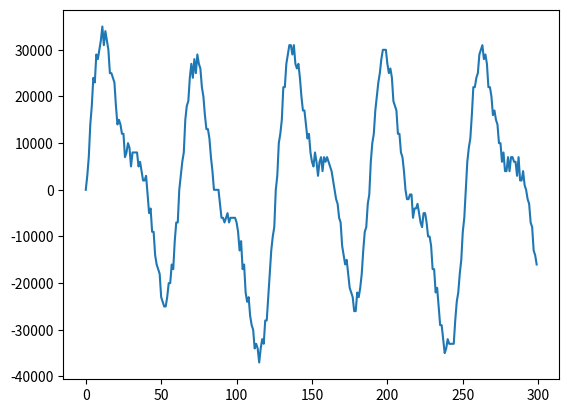

Source code (Python):
# Question 1
def describe_data(L):
    print()

# Question 2
def howManyInt(l):
    return 0


# Question 3
import matplotlib.pyplot as plt
#This is not a good habit to declare global variables like this
#But just for our class assignments, let's do this at the moment
original_wave_sample = [0, 3, 7, 14, 18, 24, 23, 29, 28, 30, 32, 35, 31, 34, 32, 30, 25, 25, 24, 23, 18, 14, 15, 14, 12, 12, 7, 8, 10, 9, 5, 8, 8, 8, 8, 5, 6, 4, 2, 2, 3, -1, -5, -4, -9, -9, -14, -16, -17, -18, -23, -24, -25, -25, -23, -20, -20, -16, -17, -11, -7, -7, 0, 3, 6, 8, 15, 18, 19, 24, 27, 24, 28, 25, 29, 27, 26, 22, 20, 16, 13, 13, 11, 7, 4, 0, 0, 0, 0, -3, -6, -6, -7, -6, -5, -7, -6, -6, -6, -6, -7, -9, -13, -11, -17, -16, -22, -24, -23, -27, -29, -30, -34, -33, -34, -37, -34, -32, -33, -28, -28, -23, -18, -13, -10, -8, 0, 3, 10, 12, 15, 22, 22, 27, 29, 31, 31, 29, 31, 27, 26, 27, 24, 20, 17, 17, 14, 11, 12, 8, 6, 5, 8, 6, 3, 6, 7, 4, 7, 6, 7, 6, 5, 4, 2, 0, -2, -3, -6, -7, -12, -14, -16, -15, -18, -21, -22, -23, -26, -26, -22, -23, -21, -18, -13, -9, -8, -3, -1, 6, 10, 12, 17, 20, 23, 25, 28, 30, 30, 30, 27, 25, 26, 24, 19, 18, 17, 12, 12, 8, 7, 4, 0, -2, -2, -1, -1, -6, -4, -4, -3, -5, -7, -8, -5, -5, -7, -10, -10, -12, -17, -17, -22, -21, -25, -29, -29, -32, -35, -34, -32, -33, -33, -33, -33, -28, -24, -22, -18, -15, -9, -6, 0, 6, 9, 11, 16, 22, 22, 24, 25, 29, 30, 31, 28, 29, 27, 22, 22, 20, 16, 17, 15, 14, 10, 10, 6, 8, 4, 4, 7, 4, 7, 7, 6, 6, 3, 7, 2, 2, 4, 1, 0, -2, -3, -7, -8, -13, -14, -16]

# Just enlarge the numbers
for i in range(len(original_wave_sample)):
    original_wave_sample[i]*=1000


# For this question, you only need to submit this function
def filter_wave(wave,times):
    return []

plt.plot(original_wave_sample)
plt.show()

new_wave = filter_wave(original_wave_sample,1)
plt.plot(new_wave)
plt.show()

new_wave = filter_wave(original_wave_sample,5)
plt.plot(new_wave)
plt.show()

# Question 4

# an example resistor list for testing
resistor_list = (75, 80, 90, 77, 88, 91, 60, 74, 73, 70, 55, 93, 59)

def matchResistors(R, n):
    return []
